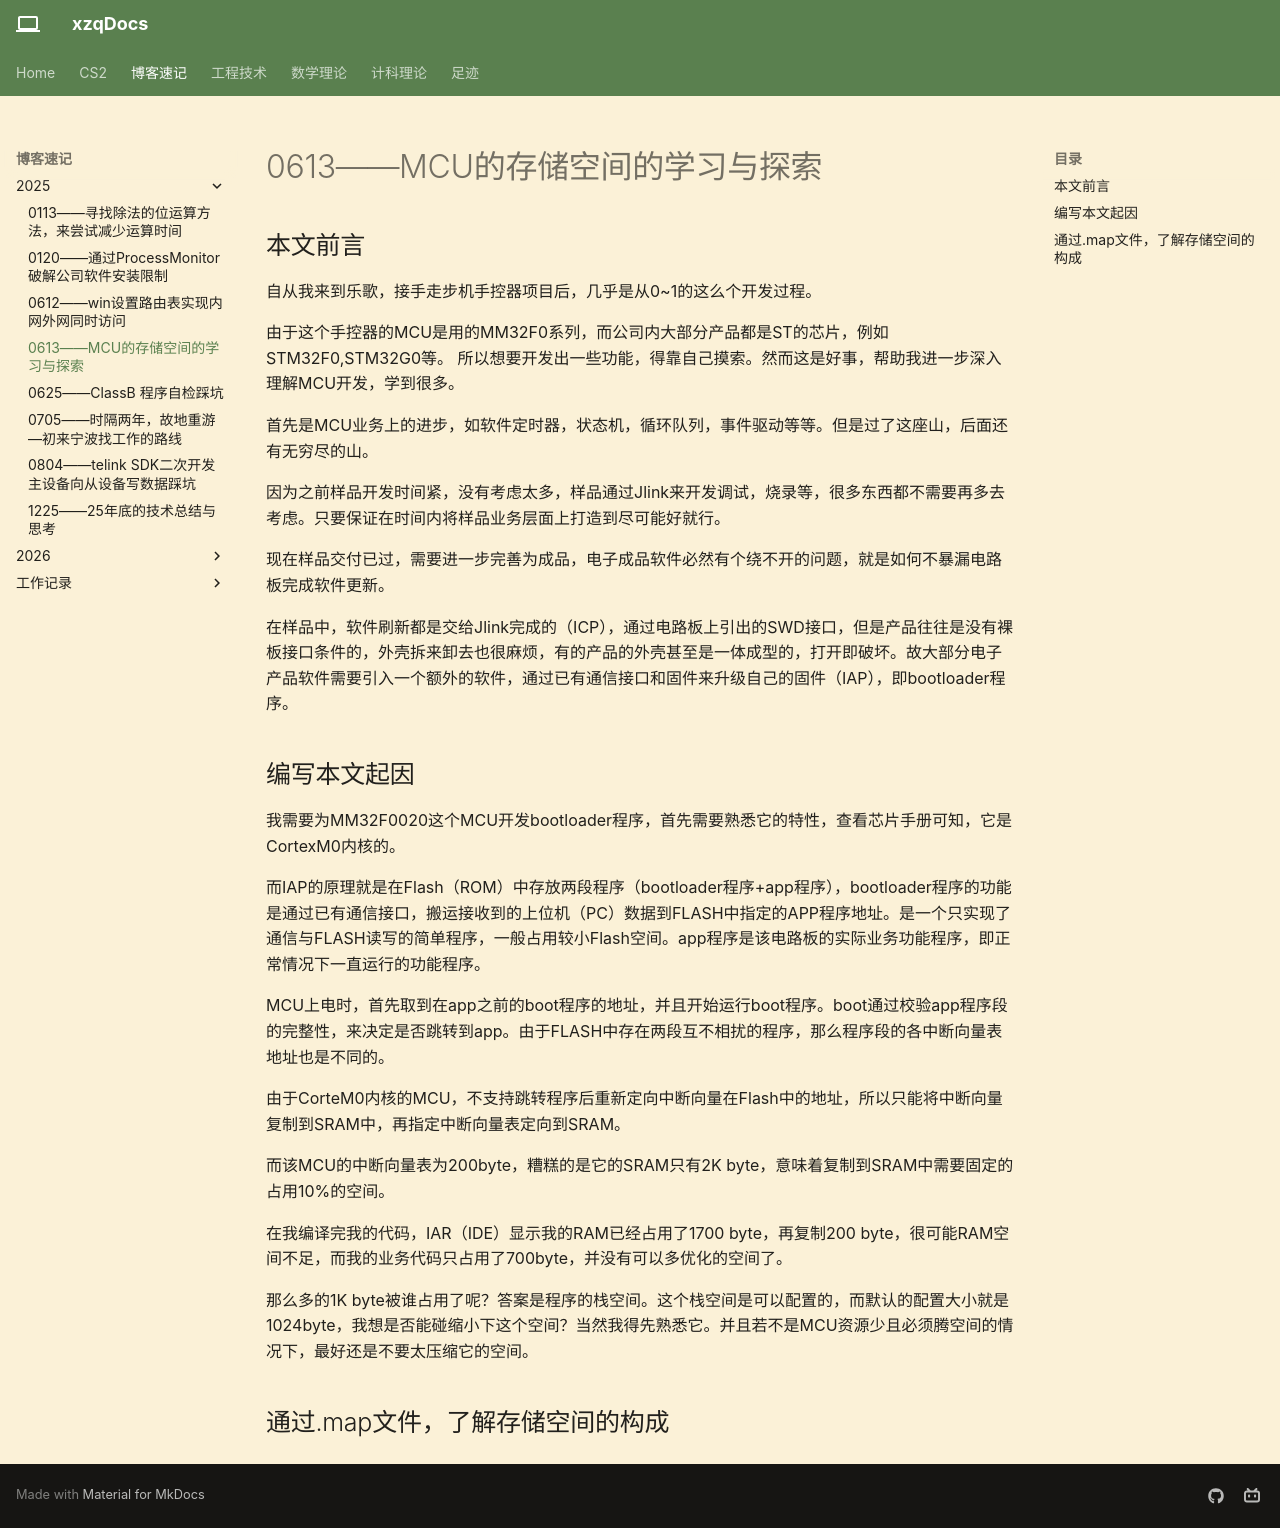

repository: Xuser7/Xuser7.github.io · page: 博客速记/2025/0613/index.html · generator: mkdocs

# 0613——关于MCU的存储空间进一步的学习与探索

## 探索动机

自从我来到乐歌，接手一个走步机手控器项目后，几乎是从0~1的这么个开发过程。

由于这个手控器的MCU是用的MM32F0系列，而公司内大部分产品都是ST的芯片，例如STM32F0,STM32G0等。
所以想要开发出一些功能，得靠自己摸索。然而这是好事，帮助我进一步深入理解MCU开发，学到很多。

首先是MCU业务上的进步，如软件定时器，状态机，循环队列，事件驱动等等。但是过了这座山，后面还有无穷尽的山。

因为之前样品开发时间紧，没有考虑太多，样品通过Jlink来开发调试，烧录等，很多东西都不需要再多去考虑。
只要保证在时间内将样品业务层面上打造到尽可能好就行。
现在样品交付已过，需要进一步完善为成品，电子成品软件必然有个绕不开的问题，就是软件升级。

在样品中，软件刷新都是交给Jlink完成的（ICP），通过电路板上引出的SWD接口，但是产品往往是没有裸板接口条件的，外壳拆来卸去也很麻烦。
故大部分电子产品软件需要引入一个额外的软件，通过已有通信接口和固件来升级自己的固件（IAP），即bootloader程序。

- 铺垫至此，引入写这篇文章的动因
    
    我需要为MM32F0020这个MCU开发bootloader程序，首先需要熟悉它的特性，查看芯片手册可知，它是CortexM0内核的。
    
    而IAP的原理就是在Flash（ROM）中存放两段程序（bootloader程序+app程序），bootloader程序的功能是通过已有通信接口，搬运接收到的上位机（PC）数据到FLASH中指定的APP程序地址。是一个只实现了通信与FLASH读写的简单程序，一般占用较小Flash空间。app程序是该电路板的实际业务功能程序，即正常情况下一直运行的功能程序。

    MCU上电时，首先取到在app之前的boot程序的地址，并且开始运行boot程序。boot通过校验app程序段的完整性，来决定是否跳转到app。由于FLASH中存在两段互不相扰的重新，那么程序段的各中断向量表地址也是不同的。

    由于CorteM0内核的MCU，不支持跳转程序后重新定向中断向量在Flash中的地址，所以只能将中断向量复制到SRAM中，再指定中断向量表定向到SRAM。

    而该MCU的中断向量表为200Byte，糟糕的是它的SRAM只有2K byte，意味着复制到SRAM中需要固定的占用10%的空间。

    在我编译完我的代码，IAR（IDE）显示我的RAM已经占用了1700 byte，再复制200 byte，很可能RAM空间不足，而我的业务代码只占用了700byte，并没有可以多优化的空间了。

    那么多的1K byte被谁占用了呢？答案是程序的栈空间。这个栈空间是可以配置的，而默认的配置大小就是1K byte，我想是否能碰缩小下这个空间？当然我得先熟悉它。并且若不是MCU资源少且必须腾空间的情况下，最好还是不要太压缩它的空间。

## MCU存储空间的构成
